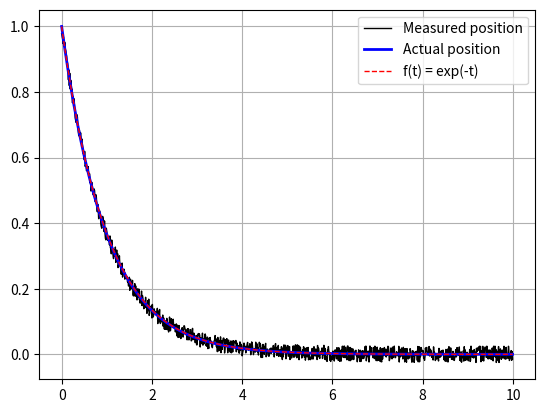

Write Python code to recreate this figure.
# -*- coding: utf-8 -*-

# Author: Eduardo Vannini
# Date: 22-02-2020

import functools as ft
import numpy as np
import abc


class Simulator(abc.ABC):
    """
    Classe abstraite qui gere une simulation d'un systeme non-lineaire en temps discret (periode 'dt'):
        - Vecteur d'etat                    : x
        - Vecteur de commande               : u
        - Vecteur de sortie                 : y
        - Bruit sur la commande             : vu
        - Bruit sur la sortie               : vy
        - Fonction derivee de l'etat        : f(x, u, vu)
        - Fonction descriptive de la sortie : h(x, u, yu)

    Dynamique du systeme:
    d/dt x(t) = f(x, u, vu)
    y(t)      = h(x, u, yu)

    La valeur des differentes variables du systeme sont enregistrees pour un maximum de 'buffer_size' periodes.
    Cette classe n'est pas faite pour etre instanciee. Il faut en faire de l'heritage et implementer les
    methodes non implementees en fonction du modele que l'on veut simuler.
    """

    @staticmethod
    def command_limiter(low_bound, up_bound):
        """
        Decorateur pour des fonctions de commande. Il s'agit d'un limiteur qui permet de brider la sortie
        de la fonction de commande decoree entre 'low_bound' et 'up_bound'. Ce decorateur ne fonctionne que
        pour une commande scalaire (a.k.a. pas un vecteur).

        :param low_bound : Borne reelle inferieure pour la commande.
        :param up_bound  : Borne reelle superieure pour la commande.
        :return          : Fonction de commande decoree bridee.
        """
        def decorator(command_func):
            @ft.wraps(command_func)
            def wrapper(*args, **kwargs):
                raw_command = command_func(*args, **kwargs)
                if raw_command < low_bound:
                    return low_bound
                elif raw_command > up_bound:
                    return up_bound
                else:
                    return raw_command
            return wrapper
        return decorator

    def __init__(self, params, n_states, n_commands, n_outputs, dt=0.05, buffer_size=10000):
        """
        Initialisation du simulateur.

        :param params      : Dictionnaire de parametres physiques descriptifs du systeme.
        :param n_states    : Nombre d'etats du systeme.
        :param n_commands  : Nombre de commandes du systeme.
        :param n_outputs   : Nombre de sorties du systeme.
        :param dt          : Periode d'echantillonnage pour la discretisation du systeme.
        :param buffer_size : Nombre maximal de donnees enregistrables par le systeme.
        """

        # Numero du pas de temps courant. Utilise lors de la simulation. Le temps est donne par 'dt' * 'timestep'.
        self.timestep = 0

        # Enregistrement des divers attributs de l'objet.
        self.params = params
        self.dt = dt
        self.buffer_size = buffer_size
        self.n_states = n_states
        self.n_commands = n_commands
        self.n_outputs = n_outputs

        # Creation de vecteurs de sauvegarde pour les donnees. Ces vecteurs ne peuvent etre remplis au-dela
        # de 'buffer_size' elements. Si cela arrive, l'arret de la simulation sera force.
        # Notes importantes:
        #   - 'all_u' et 'all_y' tiennent compte du bruit (toute interaction avec le systeme est bruitee);
        #   - 'all_x' n'est pas bruite, car il s'agit d'un etat "theorique" du systeme.
        self.all_t = np.arange(0, self.buffer_size * self.dt, self.dt)
        self.all_x = np.zeros((self.buffer_size, self.n_states))
        self.all_u = np.zeros((self.buffer_size, self.n_commands))
        self.all_u_noise = np.zeros((self.buffer_size, self.n_commands))
        self.all_y = np.zeros((self.buffer_size, self.n_outputs))
        self.all_y_noise = np.zeros((self.buffer_size, self.n_outputs))

    @abc.abstractmethod
    def dxdt(self):
        """
        Implementation de la fonction 'f(x, u, vu)' pour calculer la derivee de l'etat au temps 'timestep' * 'dt'.
        Il ne faut pas inclure de bruit dans cette fonction car on est dans lapartie "theorique" du systeme, alors
        que le bruit n'intervient que lors de la partie "pratique": les interactions avec le systeme.

        Note: Lors de l'appel de cette fonction, le vecteur 'all_x' aura ete rempli jusqu'a l'indice
              'timestep' inclus.

        :return: Vecteur contenant la derivee de l'etat au temps 'timestep'
        """
        raise NotImplementedError("Method 'dxdt' in class 'Simulator' must be overridden.")

    @abc.abstractmethod
    def y(self):
        """
        Implementation de la fonction 'h(x, u, yu)' pour calculer la sortie du systeme au temps 'timestep' * 'dt'.
        Cette fonction ne tient pas compte du bruit, car celui-ci est gere dans 'simulate' avec 'output_noise_func'.

        :return: Vecteur contenant la sortie non-bruitee au temps 'timestep' * 'dt' (sortie theorique).
        """
        raise NotImplementedError("Method 'y' in class 'Simulator' must be overridden.")

    def dudt(self):
        """
        Methode permettant de calculer la derivee de la commande au temps 'timestep' * 'dt' sur base de
        methodes de differences finies arrieres.

        Voir: https://en.wikipedia.org/wiki/Finite_difference_coefficient#Backward_finite_difference

        :return: Vecteur contenant une approximation dela derivee de la commande au temps 'timestep' * 'dt'.
        """
        if self.timestep == 0:
            # Approximation triviale (manque de donnees)
            return 0
        elif self.timestep == 1:
            # Euler explicite (difference finie arriere d'ordre 1)
            return (self.all_u[self.timestep] - self.all_u[self.timestep - 1]) / self.dt
        elif self.timestep == 2:
            # Difference finie arriere d'ordre 2
            return (3/2 * self.all_u[self.timestep] - 2 * self.all_u[self.timestep - 1] +
                    1/2 * self.all_u[self.timestep - 2]) / self.dt
        else:
            # Difference finie arriere d'ordre 3
            return (11/6 * self.all_u[self.timestep] - 3 * self.all_u[self.timestep - 1] +
                    3/2 * self.all_u[self.timestep - 2] - 1/3 * self.all_u[self.timestep - 3]) / self.dt

    def update_state(self):
        """
        Fonction qui procede a la mise a jour de l'etat du systeme pour le temps ('timestep' + 1) * 'dt'.
        C'est donc une mise a jour pour l'iteration suivante. La mise a jour s'effectue avec la methode
        d'Euler explicite.

        Voir: https://en.wikipedia.org/wiki/Finite_difference_coefficient#Backward_finite_difference

        :return: None
        """
        dt, dxdt = self.dt, self.dxdt()
        self.all_x[self.timestep + 1] = self.all_x[self.timestep] + dt * dxdt

    def simulate(self, command_func, command_noise_func=lambda *args, **kwargs: 0,
                 output_noise_func=lambda *args, **kwargs: 0, n_steps=np.inf, init_state=0):
        """
        Methode qui effectue une simulation sur 'n_steps' pas de temps, sauf si cette valeur depasse
        'buffer_size', auquel cas la simulation s'arrete lorsque les buffers sont remplis.
        Cette simulation tient compte d'un bruit sur la commande et d'un autre sur la sortie.

        :param command_func       : Fonction de retournant la commande au temps 'timestep'. Signature:
                                    command_func(timestep, params, all_t, all_u, all_y, dt)
        :param command_noise_func : Fonction retournant le bruit a ajouter a la commande au temps 'timestep'. Signature:
                                    command_noise_func(timestep, params, all_t, all_u, all_y, dt)
        :param output_noise_func  : Fonction retournant le bruit a ajouter a la sortie au temps 'timestep'. Signature:
                                    output_noise_func(timestep, params, all_t, all_u, all_y, dt)
        :param n_steps            : Nombre de pas de temps desires. Le nombre effectif de pas de temps est donne par:
                                    min(n_steps, buffer_size)
        :param init_state         : Etat initial du systeme sous forme d'un array comportant n_states elements.
        :return                   : None
        """
        # Initialisation du systeme
        if np.size(init_state) == 1 and self.n_states != 1:
            init_state = np.full((self.n_states,), init_state)

        self.timestep = 0
        self.all_x = np.zeros((self.buffer_size, self.n_states))
        self.all_u = np.zeros((self.buffer_size, self.n_commands))
        self.all_y = np.zeros((self.buffer_size, self.n_outputs))
        self.all_x[0] = init_state

        # Boucle principale de la simulation
        while self.timestep < min(self.buffer_size, n_steps):
            # 1) Calcul de la commande au temps 'timestep' sur base des pas du systeme au temps 'timestep'
            u = command_func(self.timestep, self.params, self.all_t, self.all_u, self.all_y, self.dt)
            u_noise = command_noise_func(self.timestep, self.params, self.all_t, self.all_u, self.all_y, self.dt)
            self.all_u[self.timestep] = u + u_noise
            self.all_u_noise[self.timestep] = u_noise

            # 2) Mise a jour de l'etat du systeme au temps 'timestep' + 1 sur base du systeme au temps 'timestep'
            if self.timestep + 1 < self.buffer_size:
                self.update_state()

            # 3) Calcul de la sortie du systeme au temps 'timestep' sur base du systeme au temps 'timestep'
            y = self.y()
            y_noise = output_noise_func(self.timestep, self.params, self.all_t, self.all_u, self.all_y, self.dt)
            self.all_y[self.timestep] = y + y_noise
            self.all_y_noise[self.timestep] = y_noise

            self.timestep += 1

        if self.timestep == self.buffer_size and self.buffer_size <= n_steps < np.inf:
            raise RuntimeWarning("Simulation stopped as the simulation buffer is full.")


if __name__ == "__main__":
    import matplotlib.pyplot as plt

    # Exemple avec le systeme y = x et dx/dt = -x
    class ExpSimulator(Simulator):
        def __init__(self, dt=0.05, buffer_size=10000):
            n_states, n_commands, n_outputs = 1, 0, 1
            super().__init__(dict(), n_states, n_commands, n_outputs, dt, buffer_size)

        def dxdt(self):
            return -self.all_x[self.timestep]

        def y(self):
            return self.all_x[self.timestep]


    def my_command_func(timestep, params, all_t, all_u, all_y, dt):
        return np.zeros((0,))

    def my_output_noise(timestep, params, all_t, all_u, all_y, dt):
        return (np.random.random(1) * 2 - 1) * 0.025  # Erreur de 2.5cm sur la position lors de la mesure


    sim = ExpSimulator(dt=0.01, buffer_size=1000)
    my_init_state = np.array([1])

    sim.simulate(my_command_func, output_noise_func=my_output_noise, init_state=my_init_state)
    plt.plot(sim.all_t, sim.all_y, "k-", linewidth=1, label="Measured position")
    plt.plot(sim.all_t, sim.all_x, "b-", linewidth=2, label="Actual position")
    plt.plot(sim.all_t, np.exp(-sim.all_t), "r--", linewidth=1, label="f(t) = exp(-t)")
    plt.grid()
    plt.legend()
    plt.show()
